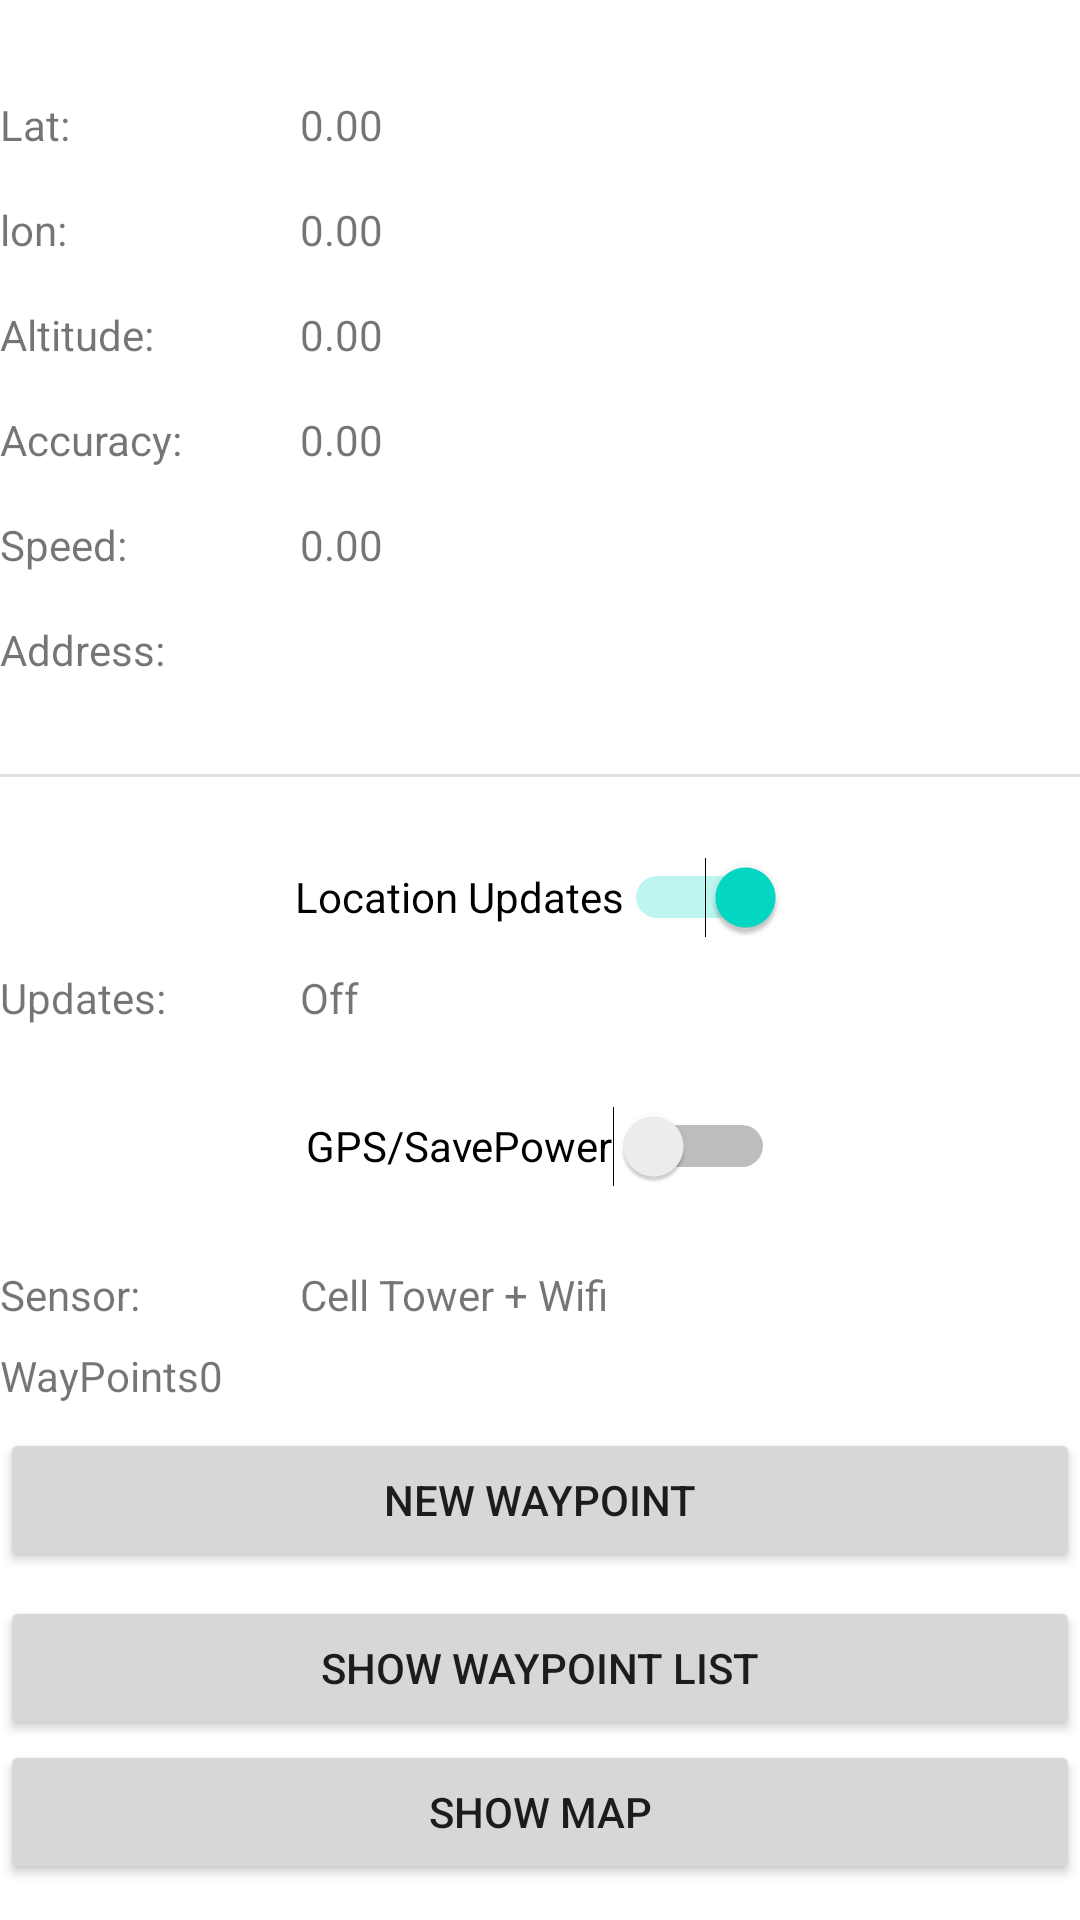

Layout XML and referenced resources for this Android screen:
<!-- AndroidManifest.xml: application theme Theme.Cosc4324 -->
<!-- res/layout/activity_main.xml -->
<?xml version="1.0" encoding="utf-8"?>
<androidx.constraintlayout.widget.ConstraintLayout xmlns:android="http://schemas.android.com/apk/res/android"
    xmlns:app="http://schemas.android.com/apk/res-auto"
    xmlns:tools="http://schemas.android.com/tools"
    android:layout_width="match_parent"
    android:layout_height="match_parent"
    tools:context=".MainActivity">

    <TextView
        android:id="@+id/tv_labellat"
        android:layout_width="100dp"
        android:layout_height="wrap_content"
        android:layout_marginTop="32dp"
        android:text="Lat:"
        app:layout_constraintStart_toStartOf="parent"
        app:layout_constraintTop_toTopOf="parent" />

    <TextView
        android:id="@+id/tv_lat"
        android:layout_width="wrap_content"
        android:layout_height="wrap_content"
        android:layout_marginTop="32dp"
        android:text="0.00"
        app:layout_constraintStart_toEndOf="@+id/tv_labellat"
        app:layout_constraintTop_toTopOf="parent" />

    <TextView
        android:id="@+id/tv_labellon"
        android:layout_width="100dp"
        android:layout_height="wrap_content"
        android:layout_marginTop="16dp"
        android:text="lon:"
        app:layout_constraintStart_toStartOf="parent"
        app:layout_constraintTop_toBottomOf="@+id/tv_labellat" />

    <TextView
        android:id="@+id/tv_lon"
        android:layout_width="wrap_content"
        android:layout_height="wrap_content"
        android:layout_marginTop="16dp"
        android:text="0.00"
        app:layout_constraintStart_toEndOf="@+id/tv_labellon"
        app:layout_constraintTop_toBottomOf="@+id/tv_lat" />

    <TextView
        android:id="@+id/tv_labelaltitude"
        android:layout_width="100dp"
        android:layout_height="wrap_content"
        android:layout_marginTop="16dp"
        android:text="Altitude:"
        app:layout_constraintStart_toStartOf="parent"
        app:layout_constraintTop_toBottomOf="@+id/tv_labellon" />

    <TextView
        android:id="@+id/tv_altitude"
        android:layout_width="wrap_content"
        android:layout_height="wrap_content"
        android:text="0.00"
        app:layout_constraintStart_toEndOf="@+id/tv_labelaltitude"
        app:layout_constraintTop_toTopOf="@+id/tv_labelaltitude" />

    <TextView
        android:id="@+id/tv_labelaccuracy"
        android:layout_width="100dp"
        android:layout_height="wrap_content"
        android:layout_marginTop="16dp"
        android:text="Accuracy:"
        app:layout_constraintStart_toStartOf="parent"
        app:layout_constraintTop_toBottomOf="@+id/tv_labelaltitude" />

    <TextView
        android:id="@+id/tv_accuracy"
        android:layout_width="wrap_content"
        android:layout_height="wrap_content"
        android:text="0.00"
        app:layout_constraintStart_toEndOf="@+id/tv_labelaccuracy"
        app:layout_constraintTop_toTopOf="@+id/tv_labelaccuracy" />

    <TextView
        android:id="@+id/tv_labelspeed"
        android:layout_width="100dp"
        android:layout_height="wrap_content"
        android:layout_marginTop="16dp"
        android:text="Speed:"
        app:layout_constraintStart_toStartOf="parent"
        app:layout_constraintTop_toBottomOf="@+id/tv_labelaccuracy" />

    <TextView
        android:id="@+id/tv_speed"
        android:layout_width="wrap_content"
        android:layout_height="wrap_content"
        android:text="0.00"
        app:layout_constraintStart_toEndOf="@+id/tv_labelspeed"
        app:layout_constraintTop_toTopOf="@+id/tv_labelspeed" />

    <TextView
        android:id="@+id/tv_labelsensor"
        android:layout_width="100dp"
        android:layout_height="wrap_content"
        android:layout_marginTop="16dp"
        android:text="Sensor:"
        app:layout_constraintStart_toStartOf="parent"
        app:layout_constraintTop_toBottomOf="@+id/sw_gps" />

    <TextView
        android:id="@+id/tv_sensor"
        android:layout_width="wrap_content"
        android:layout_height="wrap_content"
        android:text="Cell Tower + Wifi"
        app:layout_constraintStart_toEndOf="@+id/tv_labelsensor"
        app:layout_constraintTop_toTopOf="@+id/tv_labelsensor" />

    <TextView
        android:id="@+id/tv_labelupdates"
        android:layout_width="100dp"
        android:layout_height="wrap_content"
        android:text="Updates:"
        app:layout_constraintStart_toStartOf="parent"
        app:layout_constraintTop_toBottomOf="@+id/sw_locationsupdates" />

    <TextView
        android:id="@+id/tv_updates"
        android:layout_width="wrap_content"
        android:layout_height="wrap_content"
        android:text="Off"
        app:layout_constraintStart_toEndOf="@+id/tv_labelupdates"
        app:layout_constraintTop_toTopOf="@+id/tv_labelupdates" />

    <Switch
        android:id="@+id/sw_locationsupdates"
        android:layout_width="wrap_content"
        android:layout_height="wrap_content"
        android:layout_marginTop="16dp"
        android:checked="true"
        android:minHeight="48dp"
        android:text="Location Updates"
        app:layout_constraintEnd_toEndOf="parent"
        app:layout_constraintStart_toStartOf="parent"
        app:layout_constraintTop_toBottomOf="@+id/divider" />

    <Switch
        android:id="@+id/sw_gps"
        android:layout_width="wrap_content"
        android:layout_height="wrap_content"
        android:layout_marginTop="16dp"
        android:minHeight="48dp"
        android:text="GPS/SavePower"
        app:layout_constraintEnd_toEndOf="parent"
        app:layout_constraintStart_toStartOf="parent"
        app:layout_constraintTop_toBottomOf="@+id/tv_labelupdates" />

    <TextView
        android:id="@+id/tv_address"
        android:layout_width="wrap_content"
        android:layout_height="wrap_content"
        app:layout_constraintStart_toEndOf="@+id/tv_lbladdress"
        app:layout_constraintTop_toTopOf="@+id/tv_lbladdress" />

    <TextView
        android:id="@+id/tv_lbladdress"
        android:layout_width="100dp"
        android:layout_height="wrap_content"
        android:layout_marginTop="16dp"
        android:text="Address:"
        app:layout_constraintStart_toStartOf="parent"
        app:layout_constraintTop_toBottomOf="@+id/tv_labelspeed" />

    <View
        android:id="@+id/divider"
        android:layout_width="409dp"
        android:layout_height="1dp"
        android:layout_marginTop="32dp"
        android:background="?android:attr/listDivider"
        app:layout_constraintStart_toStartOf="parent"
        app:layout_constraintTop_toBottomOf="@+id/tv_address"
        tools:layout_editor_absoluteX="1dp" />

    <TextView
        android:id="@+id/tv_labelCrumbCounter"
        android:layout_width="wrap_content"
        android:layout_height="wrap_content"
        android:layout_marginTop="8dp"
        android:text="WayPoints"
        app:layout_constraintStart_toStartOf="parent"
        app:layout_constraintTop_toBottomOf="@+id/tv_labelsensor" />

    <TextView
        android:id="@+id/tv_countOfCrumbs"
        android:layout_width="wrap_content"
        android:layout_height="wrap_content"
        android:text="0"
        app:layout_constraintStart_toEndOf="@+id/tv_labelCrumbCounter"
        app:layout_constraintTop_toTopOf="@+id/tv_labelCrumbCounter" />

    <Button
        android:id="@+id/btn_newWayPoint"
        android:layout_width="0dp"
        android:layout_height="wrap_content"
        android:layout_marginTop="8dp"
        android:text="New WayPoint"
        app:layout_constraintEnd_toEndOf="parent"
        app:layout_constraintStart_toStartOf="parent"
        app:layout_constraintTop_toBottomOf="@+id/tv_labelCrumbCounter" />

    <Button
        android:id="@+id/btn_showWayPointList"
        android:layout_width="0dp"
        android:layout_height="wrap_content"
        android:layout_marginTop="8dp"
        android:text="Show waypoint list"
        app:layout_constraintEnd_toEndOf="parent"
        app:layout_constraintStart_toStartOf="parent"
        app:layout_constraintTop_toBottomOf="@+id/btn_newWayPoint" />

    <Button
        android:id="@+id/btn_showMap"
        android:layout_width="0dp"
        android:layout_height="wrap_content"
        android:text="Show Map"
        app:layout_constraintEnd_toEndOf="parent"
        app:layout_constraintStart_toStartOf="parent"
        app:layout_constraintTop_toBottomOf="@+id/btn_showWayPointList" />

</androidx.constraintlayout.widget.ConstraintLayout>
<!-- resources referenced by this layout -->
<resources>
  <style name="Theme.Cosc4324" parent="Theme.MaterialComponents.DayNight.DarkActionBar">
          
          <item name="colorPrimary">@color/purple_500</item>
          <item name="colorPrimaryVariant">@color/purple_700</item>
          <item name="colorOnPrimary">@color/white</item>
          
          <item name="colorSecondary">@color/teal_200</item>
          <item name="colorSecondaryVariant">@color/teal_700</item>
          <item name="colorOnSecondary">@color/black</item>
          
          <item name="android:statusBarColor" tools:targetApi="l">?attr/colorPrimaryVariant</item>
          
      </style>
  <!-- not gathered from this repository: default colours our renderer supplied (Android Studio template values) -->
  <color name="purple_500">#FF6200EE</color>
  <color name="purple_700">#FF3700B3</color>
  <color name="teal_200">#FF03DAC5</color>
  <color name="teal_700">#FF018786</color>
  <color name="black">#FF000000</color>
  <color name="white">#FFFFFFFF</color>
</resources>
